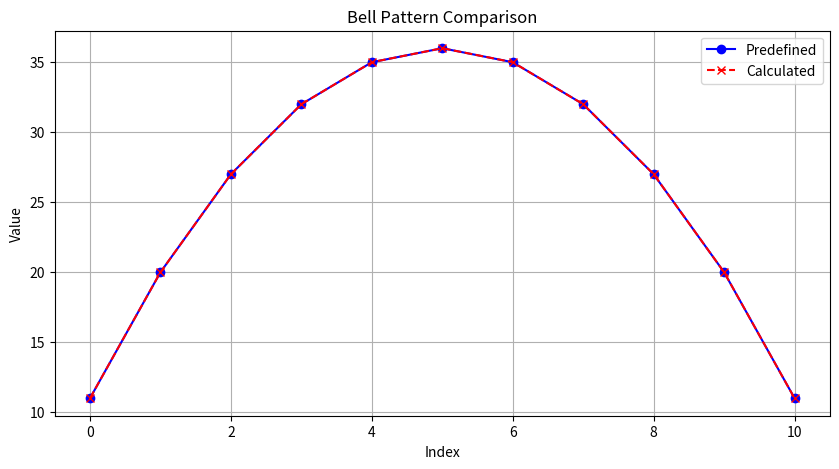

The matplotlib source for this figure:
# cube = [
#   [[1, 2, 3], [4, 5, 6], [7, 8, 9]],
#   [[10,11,12],[13,14,15],[16,17,18]],
#   [[19,20,21],[22,23,24],[25,26,27]]
# ]

# line = [[1, 2, 3], [4, 5, 6], [7, 8, 9]]

# print(sum(line, []))

# print(sum(cube, []))

# print(sum(sum(sum(cube, []), [])))

import matplotlib.pyplot as plt

# Predefined bell patterns
patterns = {
    1: [1],
    2: [2, 2],
    3: [3, 4, 3],
    4: [4, 6, 6, 4],
    5: [5, 8, 9, 8, 5],
    6: [6, 10, 12, 12, 10, 6],
    7: [7, 12, 15, 16, 15, 12, 7],
    8: [8, 14, 18, 20, 20, 18, 14, 8],
    9: [9, 16, 21, 24, 25, 24, 21, 16, 9],
    10: [10, 18, 24, 28, 30, 30, 28, 24, 18, 10],
    11: [11, 20, 27, 32, 35, 36, 35, 32, 27, 20, 11],
    12: [12, 22, 30, 36, 40, 42, 42, 40, 36, 30, 22, 12],
}


# Function to plot each pattern
def plot_bell(n, pattern):
    plt.figure(figsize=(10, 5))
    plt.plot(pattern, marker="o", linestyle="-", color="b")

    # Set plot title and labels
    plt.title(f"Bell Pattern for n = {n}")
    plt.xlabel("Index")
    plt.ylabel("Value")
    plt.grid(True)

    # Show the plot
    plt.show()


# Display all predefined bell patterns
# for n, pattern in patterns.items():
# plot_bell(11, patterns[11])
def bell(n):
    # Base cases
    if n == 1:
        return [1]
    elif n == 2:
        return [2, 2]
    elif n == 3:
        return [3, 4, 3]

    # Start with the previous row
    rows = [[1], [2, 2], [3, 4, 3]]  # The first three predefined rows

    for i in range(4, n + 1):
        # Start a new row with first and last value as i
        row = [i]

        # Generate the rest of the row based on the previous row's values
        prev_row = rows[i - 3]  # Get the previous row (i-2 because of zero-indexing)

        # next value in row is whatever i is + prev_row[index of whateverelemt we now look at -1]
        for j in range(1, i - 1):
            row.append(i + prev_row[j - 1])

        # Add the last value to the row
        row.append(i)

        # Add the row to the list of rows
        rows.append(row)

        print(i)
        print(row)

    return rows[n - 1]


# compare the two by plotting them
plt.figure(figsize=(10, 5))
plt.plot(patterns[11], marker="o", linestyle="-", color="b", label="Predefined")
plt.plot(bell(11), marker="x", linestyle="--", color="r", label="Calculated")

# Set plot title and labels
plt.title("Bell Pattern Comparison")
plt.xlabel("Index")
plt.ylabel("Value")
plt.grid(True)
plt.legend()

# Show the plot
plt.show()
